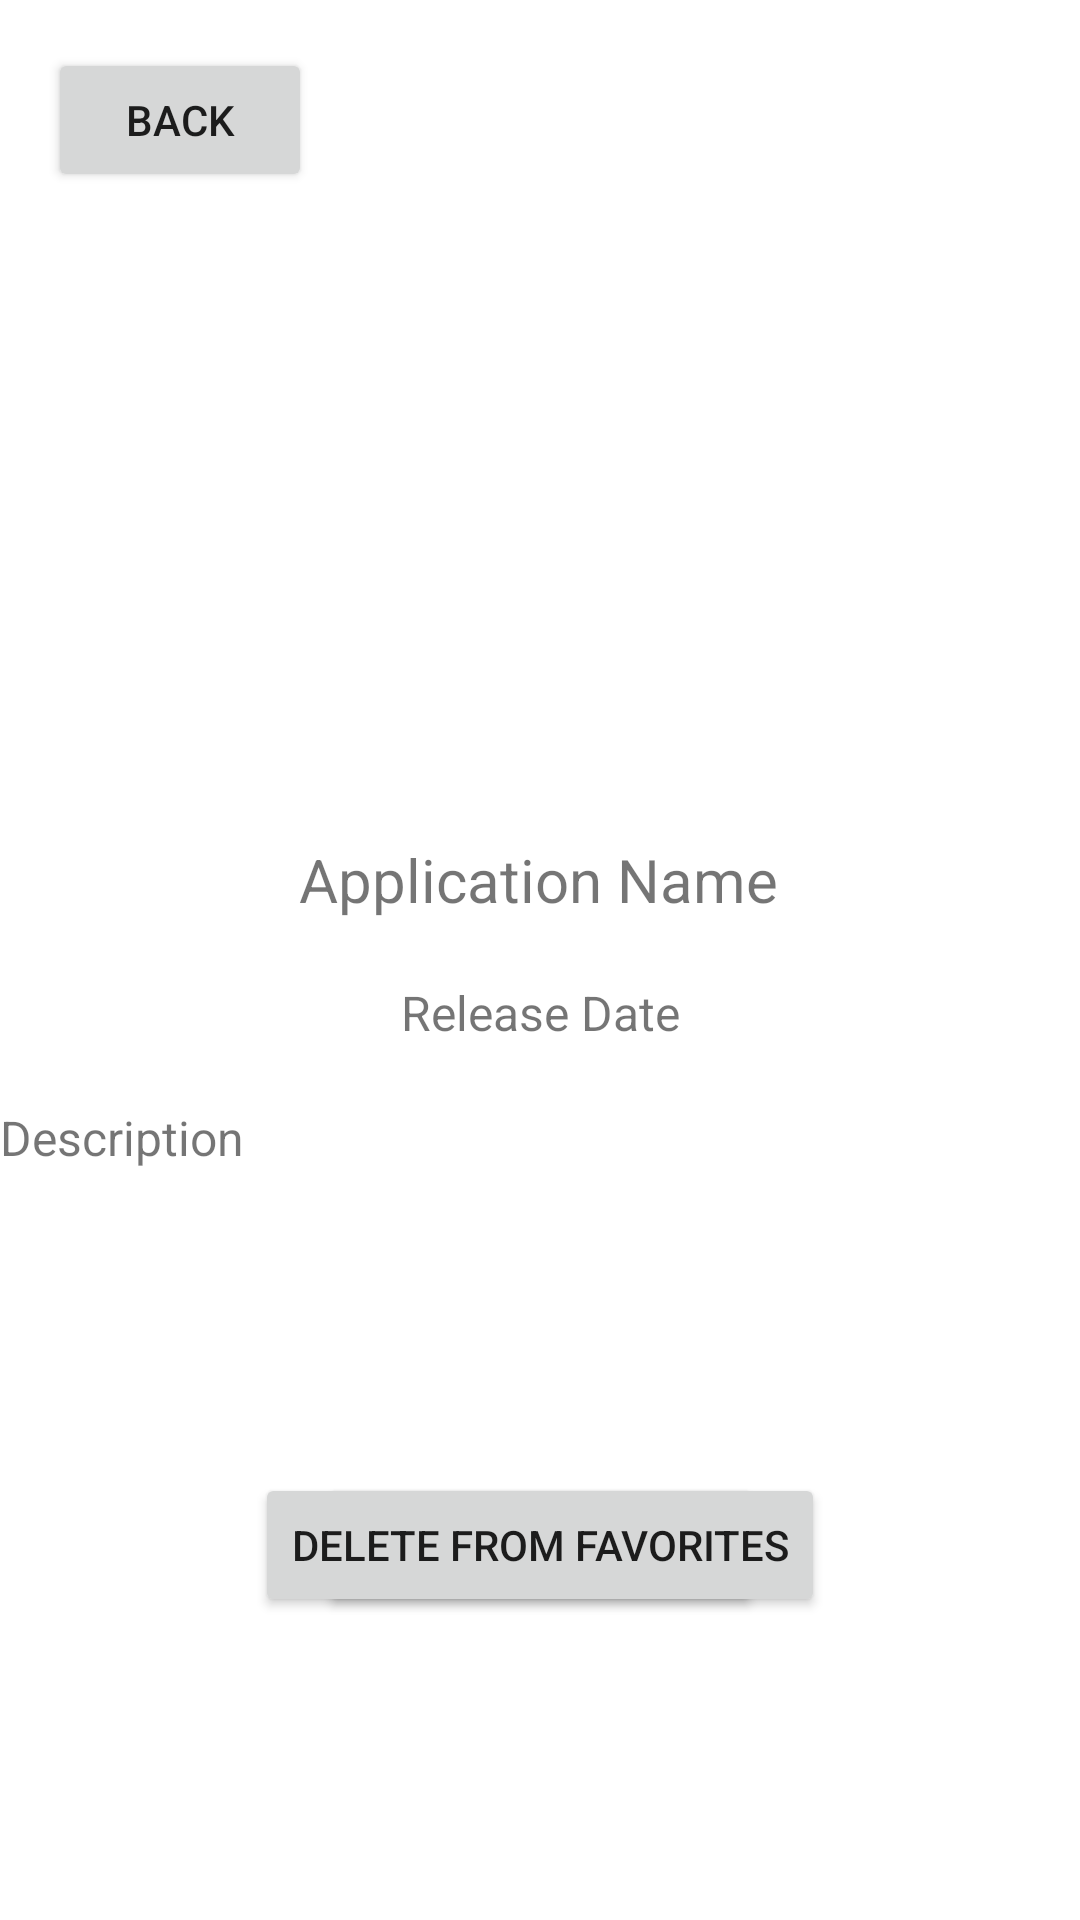

Produce the Android XML layout that renders to this screen, including the resource entries it uses.
<!-- AndroidManifest.xml: application theme Theme.MovieRealm -->
<!-- res/layout/activity_detail.xml -->
<?xml version="1.0" encoding="utf-8"?>
<androidx.constraintlayout.widget.ConstraintLayout xmlns:android="http://schemas.android.com/apk/res/android"
    xmlns:app="http://schemas.android.com/apk/res-auto"
    xmlns:tools="http://schemas.android.com/tools"
    android:layout_width="match_parent"
    android:layout_height="match_parent"
    tools:context=".DetailActivity">

    <TextView
        android:id="@+id/movie_name"
        android:layout_width="wrap_content"
        android:layout_height="wrap_content"
        android:text="Application Name"
        android:textSize="20dp"
        app:layout_constraintBottom_toBottomOf="parent"
        app:layout_constraintEnd_toEndOf="parent"
        app:layout_constraintHorizontal_bias="0.497"
        app:layout_constraintStart_toStartOf="parent"
        app:layout_constraintTop_toTopOf="parent"
        app:layout_constraintVertical_bias="0.456"
        />

    <TextView
        android:id="@+id/movie_release_date"
        android:layout_width="wrap_content"
        android:layout_height="wrap_content"
        android:layout_marginTop="20dp"
        android:text="Release Date"
        app:layout_constraintEnd_toEndOf="parent"
        app:layout_constraintStart_toStartOf="parent"
        app:layout_constraintTop_toBottomOf="@+id/movie_name"
        android:textSize="16dp"
        android:textAlignment="center"
        android:gravity="center_horizontal" />

    <TextView
        android:id="@+id/movie_desc"
        android:layout_width="360dp"
        android:layout_height="wrap_content"
        android:layout_marginTop="20dp"
        android:text="Description"
        android:textSize="16dp"
        app:layout_constraintEnd_toEndOf="parent"
        app:layout_constraintRight_toLeftOf="@+id/movie_release_date"
        app:layout_constraintStart_toStartOf="parent"
        app:layout_constraintTop_toBottomOf="@+id/movie_release_date" />

    <Button
        android:id="@+id/backbutton"
        android:layout_width="wrap_content"
        android:layout_height="wrap_content"
        android:layout_marginStart="16dp"
        android:layout_marginLeft="16dp"
        android:layout_marginTop="16dp"
        android:text="Back"
        app:layout_constraintStart_toStartOf="parent"
        app:layout_constraintTop_toTopOf="parent" />

    <ImageView
        android:id="@+id/movie_image"
        android:layout_width="100dp"
        android:layout_height="100dp"
        android:layout_marginBottom="24dp"
        app:layout_constraintBottom_toTopOf="@+id/movie_name"
        app:layout_constraintEnd_toEndOf="@+id/movie_name"
        app:layout_constraintStart_toStartOf="@+id/movie_name"
        android:src="@drawable/ic_launcher_background" />

    <Button
        android:id="@+id/save"
        android:layout_width="wrap_content"
        android:layout_height="wrap_content"
        android:text="Add to Favorites"
        app:layout_constraintBottom_toBottomOf="parent"
        app:layout_constraintEnd_toEndOf="parent"
        app:layout_constraintStart_toStartOf="parent"
        app:layout_constraintTop_toBottomOf="@+id/movie_desc" />

    <Button
        android:id="@+id/delete"
        android:layout_width="wrap_content"
        android:layout_height="wrap_content"
        android:text="Delete from Favorites"
        app:layout_constraintBottom_toBottomOf="parent"
        app:layout_constraintEnd_toEndOf="parent"
        app:layout_constraintStart_toStartOf="parent"
        app:layout_constraintTop_toBottomOf="@+id/movie_desc" />
</androidx.constraintlayout.widget.ConstraintLayout>
<!-- resources referenced by this layout -->
<resources>
  <style name="Theme.MovieRealm" parent="Theme.MaterialComponents.DayNight.DarkActionBar">
          
          <item name="colorPrimary">@color/purple_500</item>
          <item name="colorPrimaryVariant">@color/purple_700</item>
          <item name="colorOnPrimary">@color/white</item>
          
          <item name="colorSecondary">@color/teal_200</item>
          <item name="colorSecondaryVariant">@color/teal_700</item>
          <item name="colorOnSecondary">@color/black</item>
          
          <item name="android:statusBarColor" tools:targetApi="l">?attr/colorPrimaryVariant</item>
          
  
      </style>
  <color name="purple_500">#FF6200EE</color>
  <color name="purple_700">#FF3700B3</color>
  <color name="white">#FFFFFFFF</color>
  <color name="teal_200">#FF03DAC5</color>
  <color name="teal_700">#FF018786</color>
  <color name="black">#FF000000</color>
</resources>
